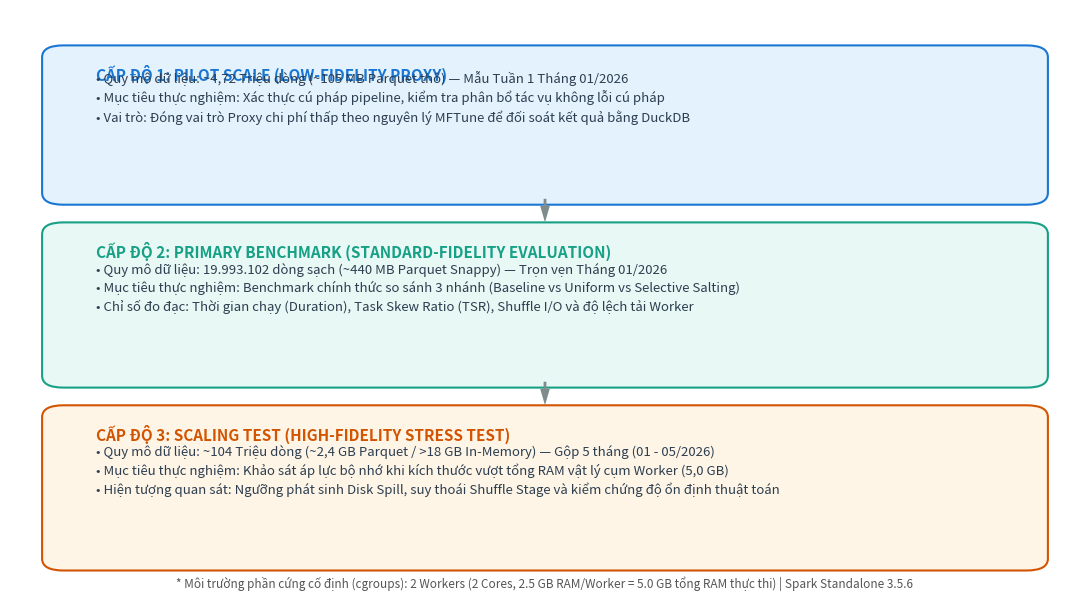

Python code for this plot: (Note: this script raises an exception after producing the figure.)
import matplotlib.pyplot as plt
import matplotlib.patches as patches

# Khởi tạo khung vẽ học thuật
fig, ax = plt.subplots(figsize=(11, 6.2), dpi=300)
ax.set_xlim(0, 10)
ax.set_ylim(0, 10)
ax.axis('off')

# Màu sắc phân cấp (Xanh lam nhạt -> Xanh ngọc -> Cam đất)
c_pilot = '#e3f2fd'
c_primary = '#e8f8f5'
c_scaling = '#fef5e7'
border_colors = ['#1976d2', '#16a085', '#d35400']

# 1. CẤP ĐỘ 1: PILOT SCALE
rect1 = patches.FancyBboxPatch((0.5, 6.9), 9.0, 2.3, boxstyle="round,pad=0.2",
                              facecolor=c_pilot, edgecolor=border_colors[0], linewidth=1.5)
ax.add_patch(rect1)
ax.text(0.8, 8.8, "CẤP ĐỘ 1: PILOT SCALE (LOW-FIDELITY PROXY)", fontsize=11, fontweight='bold', color=border_colors[0])
ax.text(0.8, 8.1, "• Quy mô dữ liệu: ~4,72 Triệu dòng (~105 MB Parquet thô) — Mẫu Tuần 1 Tháng 01/2026\n"
                  "• Mục tiêu thực nghiệm: Xác thực cú pháp pipeline, kiểm tra phân bổ tác vụ không lỗi cú pháp\n"
                  "• Vai trò: Đóng vai trò Proxy chi phí thấp theo nguyên lý MFTune để đối soát kết quả bằng DuckDB",
        fontsize=9.5, color='#2c3e50', linespacing=1.4)

# Mũi tên chuyển tiếp 1 -> 2
ax.annotate('', xy=(5.0, 6.4), xytext=(5.0, 6.8),
            arrowprops=dict(facecolor='#7f8c8d', edgecolor='none', width=2, headwidth=7))

# 2. CẤP ĐỘ 2: PRIMARY BENCHMARK
rect2 = patches.FancyBboxPatch((0.5, 3.8), 9.0, 2.4, boxstyle="round,pad=0.2",
                              facecolor=c_primary, edgecolor=border_colors[1], linewidth=1.5)
ax.add_patch(rect2)
ax.text(0.8, 5.8, "CẤP ĐỘ 2: PRIMARY BENCHMARK (STANDARD-FIDELITY EVALUATION)", fontsize=11, fontweight='bold', color=border_colors[1])
ax.text(0.8, 4.9, "• Quy mô dữ liệu: 19.993.102 dòng sạch (~440 MB Parquet Snappy) — Trọn vẹn Tháng 01/2026\n"
                  "• Mục tiêu thực nghiệm: Benchmark chính thức so sánh 3 nhánh (Baseline vs Uniform vs Selective Salting)\n"
                  "• Chỉ số đo đạc: Thời gian chạy (Duration), Task Skew Ratio (TSR), Shuffle I/O và độ lệch tải Worker",
        fontsize=9.5, color='#2c3e50', linespacing=1.4)

# Mũi tên chuyển tiếp 2 -> 3
ax.annotate('', xy=(5.0, 3.3), xytext=(5.0, 3.7),
            arrowprops=dict(facecolor='#7f8c8d', edgecolor='none', width=2, headwidth=7))

# 3. CẤP ĐỘ 3: SCALING TEST
rect3 = patches.FancyBboxPatch((0.5, 0.7), 9.0, 2.4, boxstyle="round,pad=0.2",
                              facecolor=c_scaling, edgecolor=border_colors[2], linewidth=1.5)
ax.add_patch(rect3)
ax.text(0.8, 2.7, "CẤP ĐỘ 3: SCALING TEST (HIGH-FIDELITY STRESS TEST)", fontsize=11, fontweight='bold', color=border_colors[2])
ax.text(0.8, 1.8, "• Quy mô dữ liệu: ~104 Triệu dòng (~2,4 GB Parquet / >18 GB In-Memory) — Gộp 5 tháng (01 - 05/2026)\n"
                  "• Mục tiêu thực nghiệm: Khảo sát áp lực bộ nhớ khi kích thước vượt tổng RAM vật lý cụm Worker (5,0 GB)\n"
                  "• Hiện tượng quan sát: Ngưỡng phát sinh Disk Spill, suy thoái Shuffle Stage và kiểm chứng độ ổn định thuật toán",
        fontsize=9.5, color='#2c3e50', linespacing=1.4)

# Khung ghi chú môi trường phần cứng cố định ở chân hình
ax.text(5.0, 0.2, "* Môi trường phần cứng cố định (cgroups): 2 Workers (2 Cores, 2.5 GB RAM/Worker = 5.0 GB tổng RAM thực thi) | Spark Standalone 3.5.6",
        ha='center', fontsize=8.5, fontstyle='italic', color='#555555')

plt.tight_layout()
plt.savefig("data/zones/figure_2_7_data_hierarchy.png", dpi=300)
print(">>> Đã lưu Hình 2.7 tại: data/zones/figure_2_7_data_hierarchy.png")
